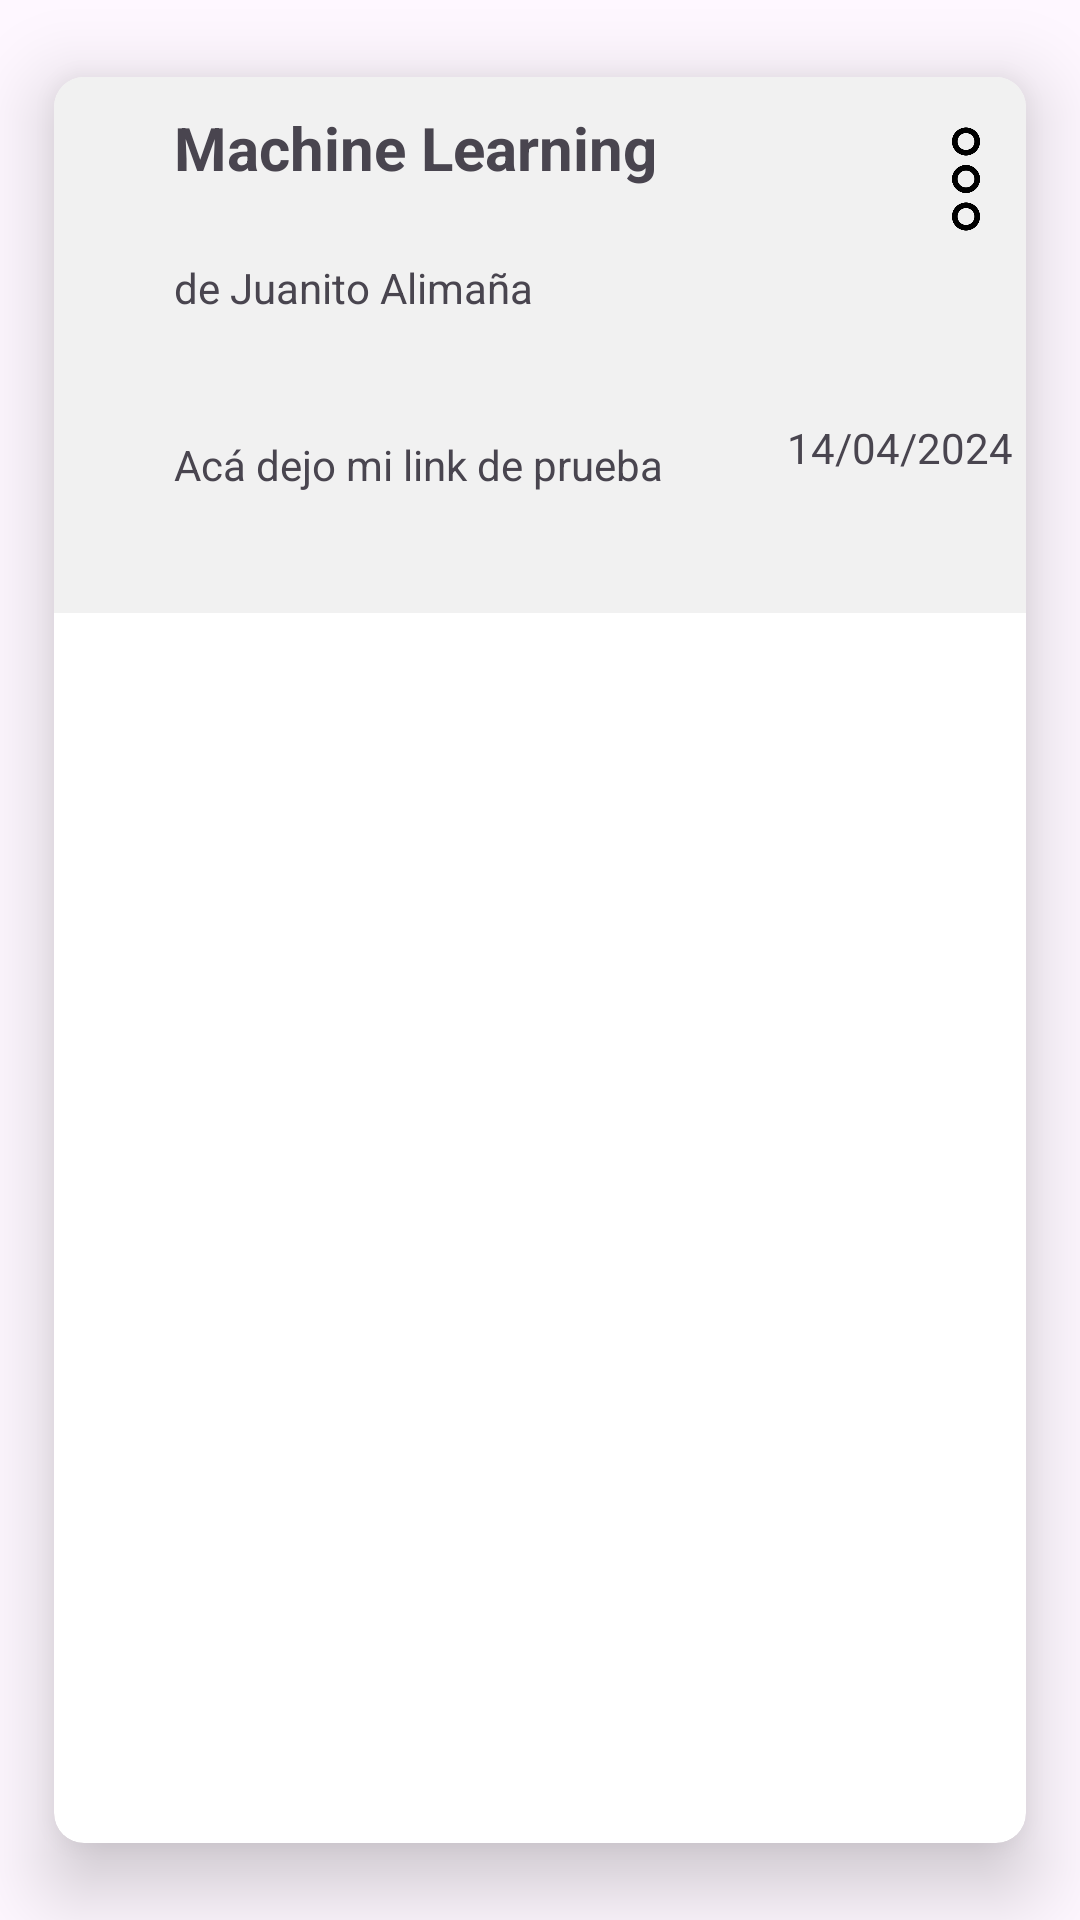

Produce the Android XML layout that renders to this screen, including the resource entries it uses.
<!-- AndroidManifest.xml: application theme Theme.Upn_collab -->
<!-- res/layout/card_entry_comment.xml -->
<?xml version="1.0" encoding="utf-8"?>
<androidx.cardview.widget.CardView
    xmlns:android="http://schemas.android.com/apk/res/android"
    xmlns:app="http://schemas.android.com/apk/res-auto"
    xmlns:tools="http://schemas.android.com/tools"
    android:layout_width="match_parent"
    android:layout_height="wrap_content"
    android:layout_marginTop="0dp"
    app:cardCornerRadius="10dp"
    app:cardElevation="15dp"
    app:cardUseCompatPadding="true"
    app:layout_constraintEnd_toEndOf="parent"
    app:layout_constraintHorizontal_bias="0.0"
    app:layout_constraintStart_toStartOf="parent"
    app:layout_constraintTop_toTopOf="parent">

    <LinearLayout
        android:id="@+id/forumEntry"
        android:layout_width="match_parent"
        android:layout_height="wrap_content"
        android:background="@color/card_forums"
        android:orientation="horizontal">

        <LinearLayout
            android:layout_width="wrap_content"
            android:layout_height="wrap_content"
            android:layout_gravity="center"
            android:orientation="vertical">


            <TextView
                android:id="@+id/title"
                android:layout_width="wrap_content"
                android:layout_height="wrap_content"
                android:text="Machine Learning"
                android:inputType="textMultiLine"
                android:lines="2"
                android:textSize="20dp"
                android:layout_marginTop="10dp"
                android:layout_marginLeft="40dp"
                android:textStyle="bold" />

            <TextView
                android:id="@+id/user_name"
                android:layout_width="200dp"
                android:layout_height="wrap_content"
                android:layout_marginLeft="40dp"
                android:text="de Juanito Alimaña" />

            <TextView
                android:id="@+id/content"
                android:layout_width="200dp"
                android:layout_height="wrap_content"
                android:layout_marginVertical="40dp"
                android:layout_marginLeft="40dp"
                android:text="Acá dejo mi link de prueba" />


        </LinearLayout>

       <LinearLayout
           android:layout_width="match_parent"
           android:layout_height="match_parent"
           android:orientation="vertical">

           <androidx.constraintlayout.widget.ConstraintLayout
               android:layout_width="match_parent"
               android:layout_height="match_parent">

               <TextView
                   android:id="@+id/register"
                   android:layout_width="wrap_content"
                   android:layout_height="wrap_content"
                   android:text="14/04/2024"
                   app:layout_constraintBottom_toBottomOf="parent"
                   app:layout_constraintEnd_toEndOf="parent"
                   app:layout_constraintStart_toStartOf="parent"
                   app:layout_constraintTop_toTopOf="@+id/guideline6" />


               <ImageView
                   android:id="@+id/share"
                   android:layout_width="40dp"
                   android:layout_height="40dp"
                   android:src="@drawable/tree_points"
                   app:layout_constraintBottom_toTopOf="@+id/guideline6"
                   app:layout_constraintEnd_toEndOf="parent"
                   app:layout_constraintTop_toTopOf="parent" />

               <androidx.constraintlayout.widget.Guideline
                   android:id="@+id/guideline6"
                   android:layout_width="wrap_content"
                   android:layout_height="wrap_content"
                   android:orientation="horizontal"
                   app:layout_constraintGuide_begin="68dp" />

               <androidx.constraintlayout.widget.Guideline
                   android:id="@+id/guideline8"
                   android:layout_width="wrap_content"
                   android:layout_height="wrap_content"
                   android:orientation="horizontal"
                   app:layout_constraintGuide_begin="132dp" />


           </androidx.constraintlayout.widget.ConstraintLayout>


       </LinearLayout>

    </LinearLayout>
</androidx.cardview.widget.CardView>
<!-- resources referenced by this layout -->
<resources>
  <color name="card_forums">#F1F1F1</color>
  <!-- drawable tree_points: png bitmap (drawable, 8672 bytes) -->
  <style name="Theme.Upn_collab" parent="Theme.Material3.Light.NoActionBar">
          
          !-- Primary brand color. --&gt;
          <item name="colorPrimary">@color/upn</item>
          <item name="android:statusBarColor">@color/upn</item>
      </style>
  <color name="upn">#FFC700</color>
</resources>
